6-way image classification set "dataset" from GitHub (KiranYBPatil/Sugarcane_Disease_Detector); label vocabulary: bacterial blights, healthy, mosaic, red rot, rust, yellow.

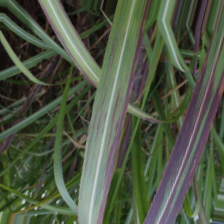
Label: bacterial blights

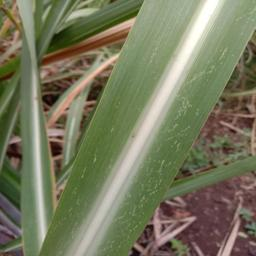
Label: mosaic

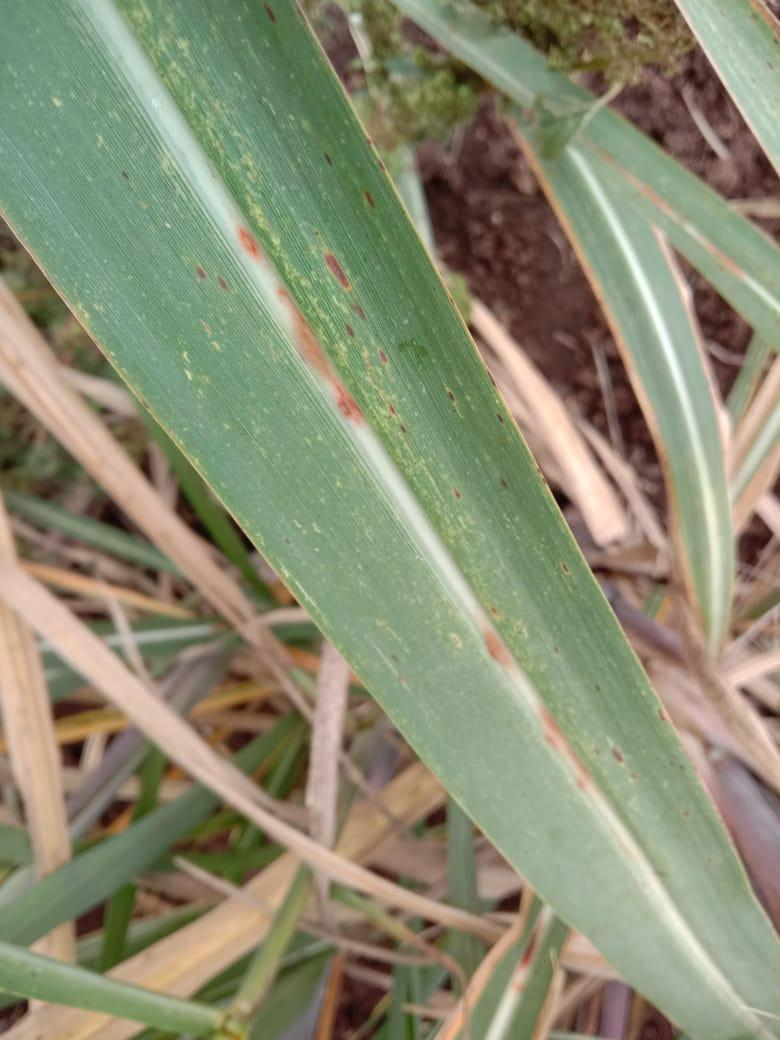
Label: rust

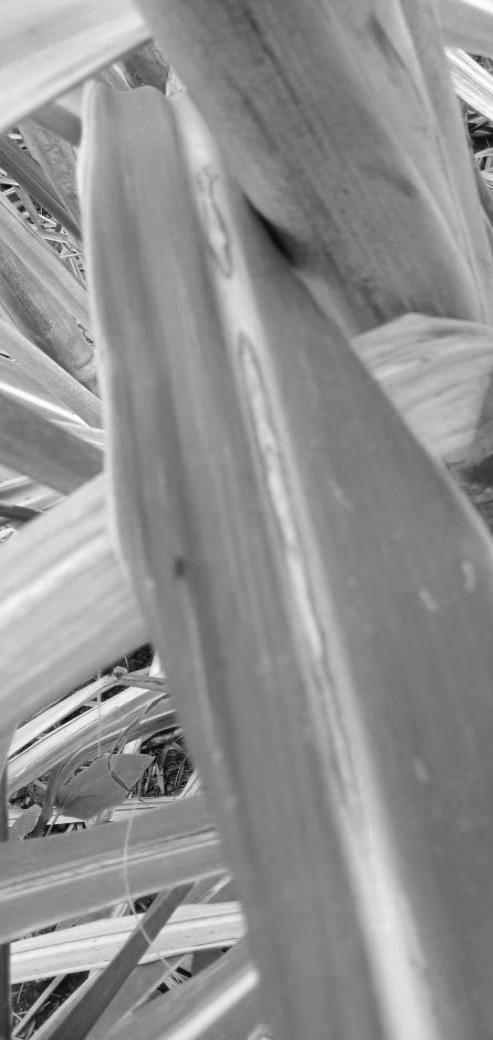
Label: red rot

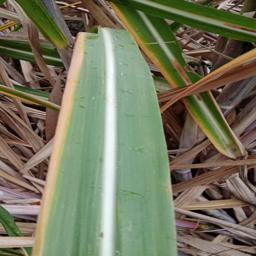
Label: yellow

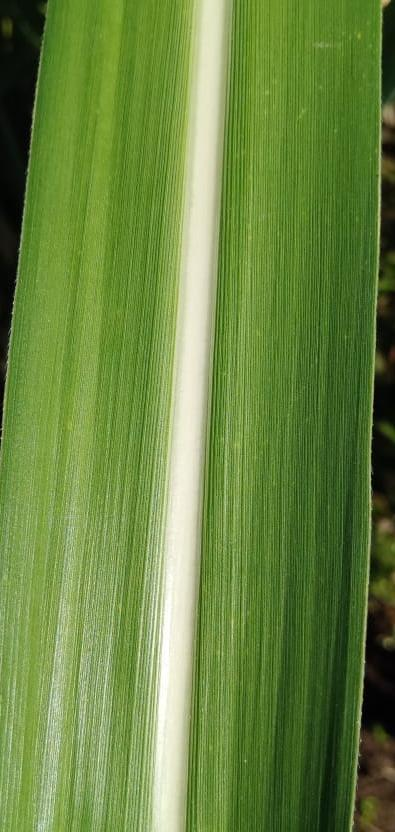
Label: healthy
